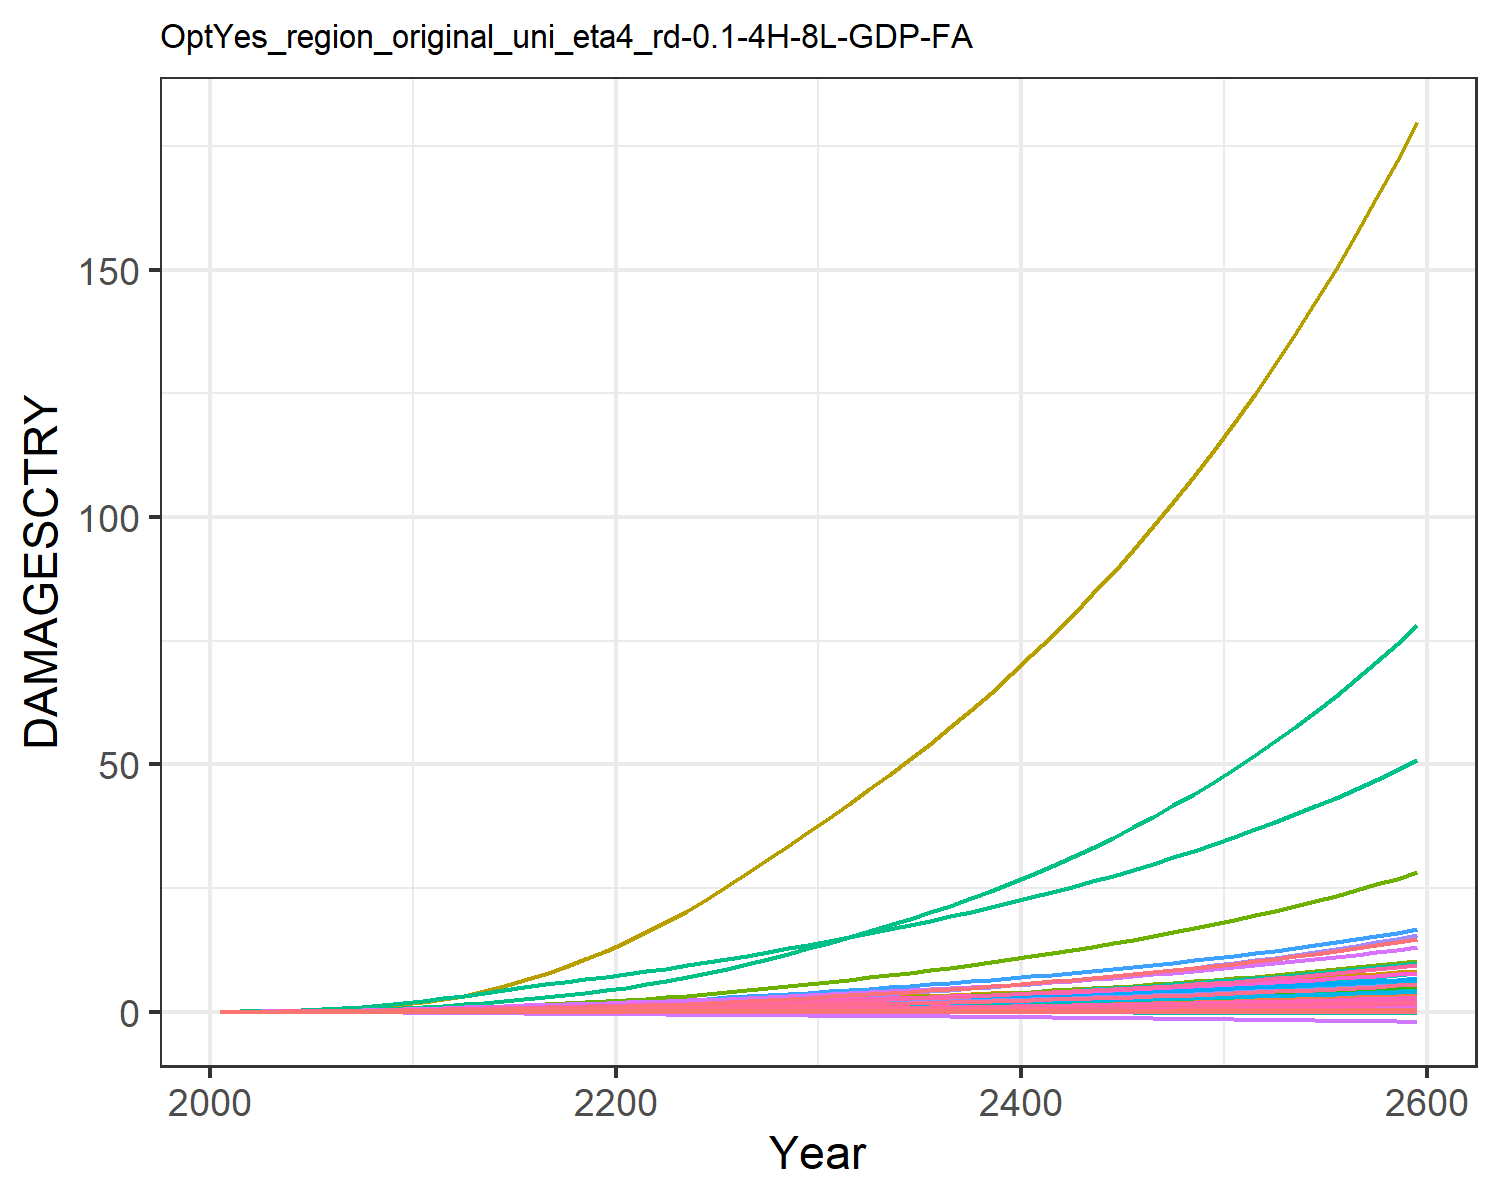

The file beside this chart, header and first rows:
9.31785260838142e-6, 0.0003608619853795658, 1.0946381900809916e-5, 0.004765314077660638, 0.0018665133772867214, -2.8555077691104798e-5, 0.004069308976660987, -0.0011605177616461034, 7.170073115505463e-5, 1.2427679935976366e-5, -0.0006685173286926385, 7.403306069728318e-5, 0.00010175885351298185, 0.0019734179289593685, -3.319763079162955e-5, 0.0005294688058474064, 6.76897506562309e-5, -2.951047924832515e-5, -0.00022142116662110482, 1.7791280022773245e-5, 0.00014844423762505837, 0.013735724312249, 3.315999472221272e-5, 0.000124818396085883
2.168433191671202e-5, 0.0008694, 2.1634986937349208e-5, 0.009605, 0.003498, -4.5502052425847e-5, 0.008096, -0.001716, 0.0001236, 2.8088925791745816e-5, -0.0009383, 0.0001674, 0.0002286, 0.003744, -4.860173315555991e-5, 0.001055, 0.0001229, -4.603260274038859e-5, -0.0003595, 3.283823265020875e-5, 0.0002829, 0.02567, 6.0304533249430226e-5, 0.0002349
5.24829187165334e-5, 0.001896, 3.9912694534959763e-5, 0.01774, 0.006231, -7.592434229202366e-5, 0.01287, -0.002591, 0.0002253, 6.070211348894766e-5, -0.001369, 0.0003561, 0.0004905, 0.007503, -7.221761899393138e-5, 0.00194, 0.0002116, -7.502158013633787e-5, -0.0006113, 5.7438806800351274e-5, 0.0005118, 0.04544, 0.000104, 0.0004672
0.0001119, 0.003775, 6.845335382859696e-5, 0.03003, 0.01024, -0.0001166, 0.01943, -0.003662, 0.0003775, 0.0001191, -0.001856, 0.0006907, 0.0009553, 0.01373, -9.620833079967799e-5, 0.003271, 0.000337, -0.0001123, -0.0009546, 9.266008898790088e-5, 0.0008515, 0.07406, 0.0001657, 0.0008481
0.0002146, 0.006913, 0.0001098, 0.04728, 0.01567, -0.0001681, 0.02752, -0.004906, 0.0005925, 0.000215, -0.002374, 0.001236, 0.001712, 0.02319, -0.0001161, 0.005131, 0.0005006, -0.0001575, -0.001397, 0.000139, 0.001314, 0.1121, 0.0002461, 0.001422
0.0003709, 0.01142, 0.0001659, 0.06896, 0.02243, -0.000229, 0.03688, -0.006249, 0.0008768, 0.0003502, -0.002872, 0.001999, 0.002767, 0.03603, -0.0001258, 0.007459, 0.0006975, -0.0002085, -0.00193, 0.0001953, 0.001894, 0.1586, 0.0003429, 0.002192
0.0005937, 0.01746, 0.000239, 0.0956, 0.0307, -0.0002989, 0.0474, -0.007651, 0.001239, 0.0005278, -0.00332, 0.002995, 0.004141, 0.05266, -0.0001199, 0.01031, 0.0009313, -0.0002638, -0.002553, 0.0002626, 0.002605, 0.2146, 0.0004576, 0.003181
0.0009019, 0.02565, 0.0003305, 0.1285, 0.04063, -0.0003762, 0.05928, -0.009105, 0.001681, 0.0007646, -0.003712, 0.004321, 0.005959, 0.07405, -9.391094215596053e-5, 0.01381, 0.001205, -0.0003214, -0.003255, 0.0003416, 0.003461, 0.2808, 0.0005918, 0.00444
0.001306, 0.0364, 0.00044, 0.1679, 0.05213, -0.0004589, 0.07237, -0.01057, 0.002198, 0.001068, -0.00403, 0.006024, 0.008274, 0.1006, -4.541534059266198e-5, 0.018, 0.001515, -0.0003792, -0.004017, 0.0004315, 0.004455, 0.3566, 0.0007438, 0.005986
0.001816, 0.05014, 0.0005671, 0.2143, 0.06513, -0.0005452, 0.08654, -0.01203, 0.002784, 0.001447, -0.004269, 0.008152, 0.01114, 0.1325, 2.6420706796087757e-5, 0.0229, 0.00186, -0.0004355, -0.004827, 0.0005316, 0.005579, 0.4413, 0.0009122, 0.007829
0.002425, 0.06554, 0.0007239, 0.2625, 0.07977, -0.0006449, 0.1034, -0.01366, 0.003495, 0.001858, -0.004493, 0.01047, 0.01424, 0.169, 0.0001256, 0.02797, 0.002241, -0.0004976, -0.005771, 0.0006426, 0.006844, 0.5357, 0.001099, 0.00991
0.003119, 0.08143, 0.0009163, 0.3084, 0.09572, -0.0007608, 0.1236, -0.01551, 0.00435, 0.002269, -0.004703, 0.0128, 0.01731, 0.2094, 0.0002544, 0.03277, 0.002651, -0.0005672, -0.006876, 0.000762, 0.008222, 0.6378, 0.001298, 0.01219
0.003872, 0.09931, 0.001145, 0.3598, 0.1135, -0.000887, 0.1483, -0.01751, 0.005317, 0.002704, -0.004859, 0.01533, 0.02055, 0.2526, 0.0004114, 0.0381, 0.003104, -0.0006395, -0.008089, 0.0008942, 0.009757, 0.7515, 0.00152, 0.01456
0.004681, 0.1188, 0.001396, 0.4112, 0.1315, -0.001016, 0.175, -0.01946, 0.00633, 0.003154, -0.004935, 0.01798, 0.02389, 0.2993, 0.0005842, 0.04338, 0.003558, -0.0007104, -0.009333, 0.001027, 0.01131, 0.8664, 0.001741, 0.01708
0.005508, 0.1394, 0.001663, 0.4617, 0.1493, -0.001146, 0.2033, -0.02135, 0.007357, 0.003604, -0.004974, 0.02071, 0.02723, 0.3484, 0.0007587, 0.04853, 0.004006, -0.0007822, -0.01059, 0.001157, 0.01283, 0.9803, 0.00196, 0.01967
0.006319, 0.1609, 0.00194, 0.5107, 0.1664, -0.001278, 0.2331, -0.02322, 0.008365, 0.004041, -0.005014, 0.02345, 0.03048, 0.3989, 0.0009206, 0.05346, 0.004439, -0.0008569, -0.01186, 0.001284, 0.01429, 1.091, 0.002171, 0.02226
0.007089, 0.1829, 0.002224, 0.5576, 0.1827, -0.001413, 0.2643, -0.02506, 0.009335, 0.004455, -0.005078, 0.02615, 0.03358, 0.4502, 0.00106, 0.05813, 0.004853, -0.0009368, -0.01313, 0.001404, 0.01566, 1.197, 0.002373, 0.0248
0.007762, 0.2048, 0.002505, 0.6009, 0.1972, -0.001548, 0.2964, -0.02686, 0.01021, 0.004827, -0.005213, 0.02872, 0.03639, 0.5005, 0.001154, 0.06238, 0.005232, -0.001025, -0.01438, 0.001513, 0.01687, 1.295, 0.002558, 0.02719
0.008301, 0.2262, 0.002777, 0.6397, 0.2097, -0.001682, 0.3291, -0.02859, 0.01096, 0.005145, -0.005436, 0.03109, 0.03882, 0.5485, 0.001191, 0.06611, 0.005566, -0.001122, -0.01559, 0.001609, 0.01789, 1.382, 0.002722, 0.02935
0.008749, 0.2472, 0.003045, 0.6758, 0.2208, -0.001816, 0.3629, -0.03031, 0.01162, 0.005422, -0.00571, 0.03332, 0.04097, 0.5957, 0.001187, 0.06952, 0.005871, -0.001226, -0.01678, 0.001696, 0.01878, 1.462, 0.002872, 0.03136
0.009182, 0.2696, 0.003321, 0.7139, 0.2321, -0.001953, 0.3981, -0.03204, 0.01225, 0.005703, -0.006008, 0.03565, 0.04317, 0.6462, 0.001158, 0.07309, 0.006186, -0.001336, -0.01797, 0.001785, 0.01968, 1.545, 0.003027, 0.03343
0.009638, 0.2944, 0.003613, 0.7562, 0.2443, -0.002096, 0.4352, -0.0338, 0.01287, 0.006006, -0.006308, 0.03821, 0.04554, 0.7021, 0.001116, 0.07706, 0.006527, -0.001452, -0.0192, 0.001882, 0.02065, 1.636, 0.003194, 0.03566
0.01009, 0.3227, 0.00392, 0.8006, 0.2569, -0.00224, 0.474, -0.03558, 0.01348, 0.006353, -0.006593, 0.04113, 0.04825, 0.7615, 0.001065, 0.08119, 0.006876, -0.001571, -0.02045, 0.001981, 0.02163, 1.73, 0.003366, 0.03795
0.01055, 0.3534, 0.004243, 0.8468, 0.2699, -0.002388, 0.5149, -0.03739, 0.01411, 0.006716, -0.006854, 0.04425, 0.05109, 0.8244, 0.001011, 0.08547, 0.007234, -0.001692, -0.02171, 0.002082, 0.02263, 1.827, 0.003542, 0.04028
0.01102, 0.3861, 0.004585, 0.8949, 0.2833, -0.002538, 0.5579, -0.03923, 0.01474, 0.007091, -0.007087, 0.04752, 0.05401, 0.8908, 0.0009571, 0.08991, 0.007602, -0.001815, -0.023, 0.002186, 0.02367, 1.928, 0.003722, 0.04267
0.0115, 0.4206, 0.004946, 0.9451, 0.2974, -0.00269, 0.6031, -0.04113, 0.0154, 0.007477, -0.00729, 0.05095, 0.05703, 0.9609, 0.0009058, 0.09452, 0.007981, -0.001939, -0.02432, 0.002293, 0.02474, 2.034, 0.003909, 0.04511
0.01201, 0.4572, 0.005328, 0.9978, 0.3121, -0.002847, 0.6509, -0.04308, 0.01608, 0.007877, -0.007464, 0.05453, 0.06015, 1.035, 0.0008585, 0.09935, 0.008376, -0.002064, -0.02567, 0.002405, 0.02587, 2.144, 0.004102, 0.04763
0.01254, 0.4955, 0.005731, 1.053, 0.3275, -0.003007, 0.7012, -0.0451, 0.01679, 0.008289, -0.007608, 0.05827, 0.06336, 1.114, 0.0008157, 0.1044, 0.008784, -0.002191, -0.02706, 0.002521, 0.02703, 2.26, 0.004303, 0.05023
0.01308, 0.5334, 0.006129, 1.108, 0.3432, -0.003171, 0.7498, -0.04719, 0.01753, 0.008714, -0.007802, 0.06201, 0.06666, 1.191, 0.0007777, 0.1095, 0.009206, -0.002321, -0.02848, 0.00264, 0.02825, 2.378, 0.00451, 0.05289
0.01365, 0.573, 0.006548, 1.166, 0.3597, -0.00334, 0.8008, -0.04934, 0.0183, 0.009152, -0.007972, 0.06591, 0.07006, 1.272, 0.0007445, 0.1148, 0.009642, -0.002453, -0.02995, 0.002764, 0.02951, 2.5, 0.004724, 0.05562
0.01422, 0.6133, 0.006974, 1.224, 0.3761, -0.003506, 0.8527, -0.05146, 0.01907, 0.009587, -0.0081, 0.06983, 0.07344, 1.355, 0.0007147, 0.1202, 0.01007, -0.002582, -0.03139, 0.002886, 0.03076, 2.623, 0.004935, 0.05834
0.01478, 0.6537, 0.007402, 1.282, 0.3921, -0.003668, 0.9043, -0.0535, 0.01982, 0.01001, -0.00819, 0.07373, 0.07675, 1.437, 0.0006878, 0.1254, 0.01049, -0.002707, -0.0328, 0.003005, 0.03197, 2.743, 0.005141, 0.061
0.01536, 0.6951, 0.007842, 1.341, 0.4085, -0.003831, 0.9572, -0.05556, 0.02058, 0.01045, -0.008259, 0.0777, 0.0801, 1.523, 0.0006647, 0.1308, 0.01092, -0.002832, -0.03423, 0.003126, 0.03321, 2.866, 0.005349, 0.06369
0.01594, 0.7377, 0.008297, 1.401, 0.4253, -0.003997, 1.012, -0.05766, 0.02137, 0.01088, -0.008306, 0.08176, 0.0835, 1.611, 0.0006452, 0.1364, 0.01135, -0.002958, -0.03568, 0.003249, 0.03447, 2.992, 0.005561, 0.06643
0.01655, 0.7817, 0.008769, 1.464, 0.4426, -0.004165, 1.068, -0.05981, 0.02218, 0.01133, -0.008333, 0.08594, 0.08698, 1.702, 0.000629, 0.1421, 0.01179, -0.003085, -0.03716, 0.003375, 0.03577, 3.122, 0.005778, 0.06923
0.01717, 0.8271, 0.009258, 1.529, 0.4604, -0.004337, 1.127, -0.06201, 0.02301, 0.01179, -0.008339, 0.09023, 0.09052, 1.796, 0.0006155, 0.148, 0.01225, -0.003214, -0.03867, 0.003504, 0.03711, 3.256, 0.006001, 0.07208
0.0178, 0.874, 0.009766, 1.595, 0.4788, -0.004513, 1.188, -0.06427, 0.02387, 0.01226, -0.008327, 0.09465, 0.09415, 1.894, 0.0006046, 0.154, 0.01271, -0.003345, -0.04021, 0.003636, 0.03848, 3.394, 0.006229, 0.07499
0.01846, 0.9226, 0.01029, 1.664, 0.4978, -0.004693, 1.251, -0.06658, 0.02475, 0.01274, -0.008294, 0.0992, 0.09786, 1.996, 0.0005957, 0.1603, 0.01319, -0.003478, -0.04179, 0.003773, 0.03989, 3.537, 0.006464, 0.07797
0.01913, 0.9728, 0.01084, 1.736, 0.5173, -0.004877, 1.317, -0.06897, 0.02566, 0.01323, -0.008242, 0.1039, 0.1016, 2.101, 0.0005884, 0.1667, 0.01368, -0.003614, -0.04341, 0.003912, 0.04134, 3.684, 0.006705, 0.08102
0.01982, 1.025, 0.01141, 1.81, 0.5375, -0.005066, 1.386, -0.07142, 0.02659, 0.01373, -0.00817, 0.1087, 0.1055, 2.21, 0.0005825, 0.1734, 0.01419, -0.003753, -0.04507, 0.004056, 0.04284, 3.837, 0.006952, 0.08414
0.02052, 1.078, 0.012, 1.886, 0.5583, -0.005259, 1.457, -0.07393, 0.02754, 0.01425, -0.008078, 0.1137, 0.1095, 2.324, 0.0005777, 0.1803, 0.0147, -0.003894, -0.04677, 0.004203, 0.04437, 3.994, 0.007206, 0.08733
0.02124, 1.134, 0.01261, 1.965, 0.5797, -0.005457, 1.531, -0.07652, 0.02852, 0.01477, -0.007965, 0.1188, 0.1136, 2.441, 0.0005735, 0.1874, 0.01524, -0.004039, -0.04851, 0.004355, 0.04594, 4.157, 0.007467, 0.0906
0.02198, 1.192, 0.01325, 2.046, 0.6018, -0.00566, 1.609, -0.07919, 0.02953, 0.01531, -0.007831, 0.1241, 0.1177, 2.563, 0.0005698, 0.1947, 0.01578, -0.004187, -0.0503, 0.00451, 0.04756, 4.325, 0.007734, 0.09395
0.02274, 1.251, 0.01391, 2.131, 0.6246, -0.005868, 1.689, -0.08193, 0.03056, 0.01586, -0.007674, 0.1295, 0.122, 2.69, 0.0005663, 0.2022, 0.01634, -0.004338, -0.05214, 0.00467, 0.04922, 4.499, 0.008009, 0.09737
0.02352, 1.313, 0.0146, 2.218, 0.6481, -0.006081, 1.772, -0.08474, 0.03163, 0.01643, -0.007495, 0.1351, 0.1263, 2.821, 0.0005627, 0.21, 0.01692, -0.004493, -0.05402, 0.004834, 0.05093, 4.678, 0.008292, 0.1009
0.02431, 1.377, 0.01532, 2.308, 0.6724, -0.006301, 1.859, -0.08764, 0.03272, 0.01701, -0.007291, 0.1409, 0.1308, 2.957, 0.0005589, 0.2181, 0.01751, -0.004652, -0.05595, 0.005003, 0.05269, 4.863, 0.008582, 0.1045
0.02513, 1.444, 0.01606, 2.401, 0.6974, -0.006526, 1.95, -0.09063, 0.03383, 0.0176, -0.007063, 0.1469, 0.1354, 3.099, 0.0005546, 0.2264, 0.01812, -0.004814, -0.05794, 0.005176, 0.05449, 5.055, 0.008881, 0.1082
0.02596, 1.512, 0.01683, 2.497, 0.7231, -0.006758, 2.044, -0.0937, 0.03498, 0.01821, -0.006808, 0.1531, 0.1401, 3.245, 0.0005498, 0.235, 0.01875, -0.004981, -0.05998, 0.005354, 0.05634, 5.253, 0.009187, 0.1119
0.02681, 1.584, 0.01763, 2.597, 0.7497, -0.006996, 2.142, -0.09686, 0.03616, 0.01883, -0.006527, 0.1595, 0.1449, 3.398, 0.0005441, 0.2438, 0.01939, -0.005153, -0.06207, 0.005537, 0.05824, 5.458, 0.009502, 0.1158
0.02769, 1.658, 0.01847, 2.7, 0.7772, -0.00724, 2.244, -0.1001, 0.03737, 0.01947, -0.006216, 0.1661, 0.1498, 3.556, 0.0005375, 0.2529, 0.02005, -0.005329, -0.06423, 0.005726, 0.0602, 5.67, 0.009826, 0.1198
0.02858, 1.734, 0.01933, 2.807, 0.8055, -0.007492, 2.351, -0.1035, 0.03861, 0.02013, -0.005876, 0.1729, 0.1549, 3.72, 0.0005298, 0.2624, 0.02073, -0.00551, -0.06644, 0.005919, 0.06221, 5.889, 0.01016, 0.1239
0.0295, 1.814, 0.02023, 2.918, 0.8347, -0.007751, 2.461, -0.1069, 0.03989, 0.0208, -0.005504, 0.1799, 0.1601, 3.891, 0.0005209, 0.2721, 0.02143, -0.005695, -0.06872, 0.006118, 0.06427, 6.116, 0.0105, 0.1281
0.03044, 1.897, 0.02117, 3.032, 0.8648, -0.008017, 2.576, -0.1105, 0.0412, 0.02149, -0.0051, 0.1872, 0.1654, 4.068, 0.0005106, 0.2822, 0.02215, -0.005886, -0.07106, 0.006323, 0.0664, 6.35, 0.01086, 0.1324
0.0314, 1.983, 0.02215, 3.151, 0.8959, -0.008291, 2.696, -0.1141, 0.04254, 0.0222, -0.00466, 0.1947, 0.1709, 4.253, 0.0004988, 0.2926, 0.02289, -0.006083, -0.07347, 0.006533, 0.06858, 6.593, 0.01122, 0.1368
0.03239, 2.072, 0.02316, 3.273, 0.928, -0.008574, 2.821, -0.1179, 0.04393, 0.02293, -0.004184, 0.2025, 0.1765, 4.444, 0.0004853, 0.3034, 0.02366, -0.006284, -0.07595, 0.00675, 0.07083, 6.844, 0.01159, 0.1414
0.0334, 2.164, 0.02422, 3.4, 0.9612, -0.008864, 2.951, -0.1218, 0.04535, 0.02368, -0.00367, 0.2106, 0.1823, 4.643, 0.0004701, 0.3145, 0.02444, -0.006492, -0.07851, 0.006973, 0.07314, 7.104, 0.01198, 0.146
0.03444, 2.26, 0.02532, 3.532, 0.9955, -0.009164, 3.086, -0.1258, 0.04681, 0.02445, -0.003115, 0.2189, 0.1883, 4.85, 0.0004529, 0.326, 0.02525, -0.006706, -0.08114, 0.007202, 0.07551, 7.374, 0.01237, 0.1508
0.0355, 2.36, 0.02646, 3.668, 1.031, -0.009472, 3.227, -0.1299, 0.04831, 0.02524, -0.002518, 0.2276, 0.1944, 5.064, 0.0004338, 0.3378, 0.02608, -0.006926, -0.08384, 0.007438, 0.07796, 7.652, 0.01278, 0.1558
0.03659, 2.464, 0.02765, 3.81, 1.067, -0.00979, 3.374, -0.1342, 0.04985, 0.02605, -0.001876, 0.2365, 0.2007, 5.288, 0.0004125, 0.3501, 0.02694, -0.007152, -0.08663, 0.007682, 0.08047, 7.941, 0.0132, 0.1608
0.03771, 2.571, 0.02889, 3.956, 1.105, -0.01012, 3.527, -0.1385, 0.05144, 0.02688, -0.001187, 0.2458, 0.2071, 5.52, 0.0003889, 0.3628, 0.02782, -0.007385, -0.0895, 0.007932, 0.08306, 8.24, 0.01363, 0.1661
